Photos from the image-classification dataset "dataset" in the GitHub repository assiri/Vision-Transformer. Its 24 classes are: front or left, front or right, hump, left turn, narrows from left, narrows from right, no horron, no parking, no u-turn, overtaking is forbidden, parking, pedestrian crossing, right or left, right turn, rotor, slow, speed limit 100, speed limit 30, speed limit 40, speed limit 50, speed limit 60, speed limit 80, stop, u-turn.

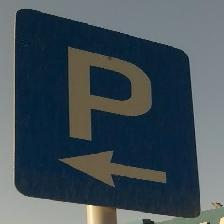
Label: parking

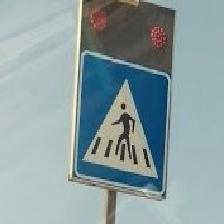
Label: pedestrian crossing

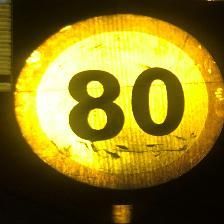
Label: speed limit 80

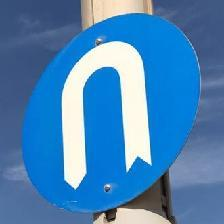
Label: u-turn

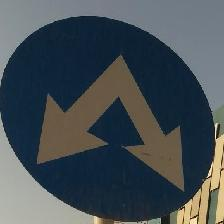
Label: right or left

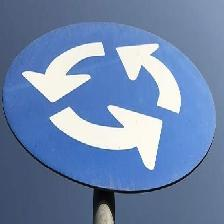
Label: rotor
